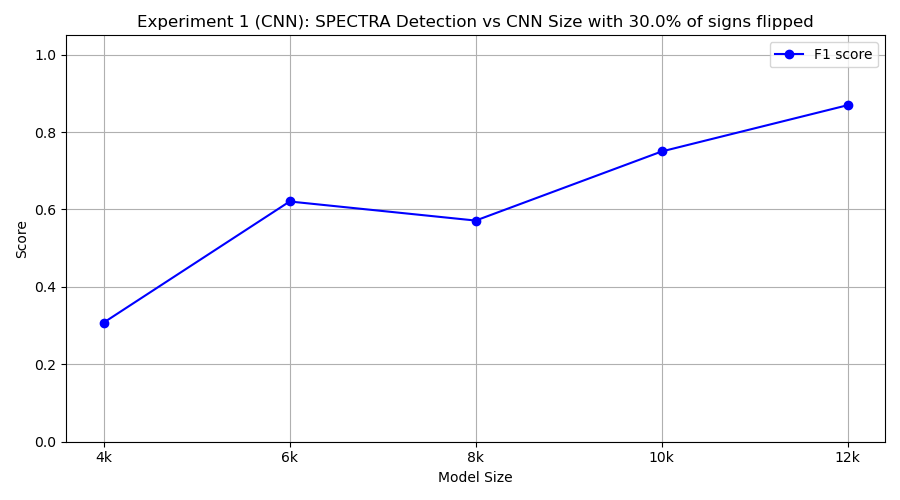

The data file committed next to this chart (first rows):
model_class, tp, fp, tn, fn, precision, recall, f1
FourKCNN, 2, 1, 9, 8, 0.6667, 0.2, 0.3077
SixKCNN, 9, 10, 0, 1, 0.4737, 0.9, 0.6207
EightKCNN, 4, 0, 10, 6, 1.0, 0.4, 0.5714
TenKCNN, 6, 0, 10, 4, 1.0, 0.6, 0.75
TwelveKCNN, 10, 3, 7, 0, 0.7692, 1.0, 0.8696
